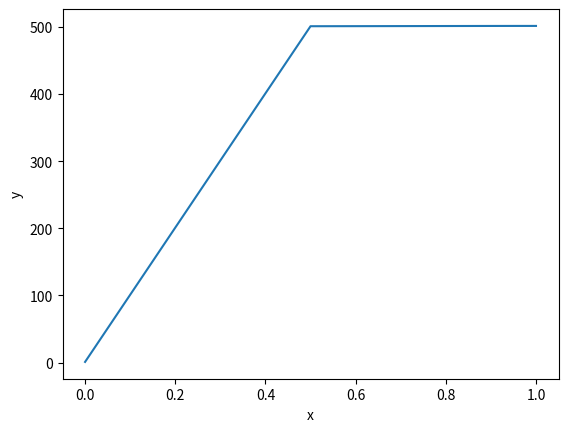

Python code for this plot:
#! /usr/bin/env python
"""

Numerically solves the Sturm-Liouville equation

        -( p y' )' + qy = f

where p, q, and f are all functions of x, on the interval 0 < x < 1 with the
boundary conditions

        y(0) = y_0
        y'(1) = 0

[redacted]

USAGE: python 1D_boundary_value_problem.py

"""
from __future__ import division, print_function
import matplotlib.pyplot as plt
import numpy as np


def p(x):
    if x > 0.5:
        return 1.0
    else:
        return 0.001
    #return 1


def q(x):
    return 0.0


def f(x):

    if x < .9:
        return 0.0
    else:
        return 10.0

    #return np.exp(-x**2)


def Adotx(size, x, diagonal, upper, lower):
    """
    Computes the matrix-vector product Ax, where A is given as three
    diagonal band vectors.
    """
    z = np.zeros(size)
    z[0] = diagonal[0]*x[0] + upper[0]*x[1]
    for i in range(1, n-1):
        z[i] = diagonal[i]*x[i] + upper[i]*x[i+1] + lower[i-1]*x[i-1]
    z[n-1] = diagonal[n-1]*x[n-1] + lower[n-2]*x[n-2]
    return z


def residual(size, x, diagonal, upper, lower, b):
    """
    Computes the matrix-vector product Ax, where A is given as three
    diagonal band vectors.
    """
    res = np.abs(b - Adotx(size, x, diagonal, upper, lower))
    return res


def BICGSTAB(size, diagonal, upper, lower, b):
    """
    For a tridiagonal matrix, this function takes in the size (i.e. number
    of rows in the square matrix), the vector b, and the three vectors
    corresponding to the diagonal, upper diagonal row, and lower diagonal row
    of the matrix. It returns the approximation x, as well as the number of
    BICGSTAB iterations that were performed.
    """
    k = 0
    x = np.zeros(size)
    r = b - Adotx(size, x, diagonal, upper, lower)
    rhat = r.copy()
    rho0, alpha, omega = 1, 1, 1
    v, p = np.zeros(size), np.zeros(size)
    TOL = TOLfactor * np.mean(residual(n, x, D, U, L, b))
    while np.mean(residual(n, x, D, U, L, b)) > TOL:
        k += 1
        rho1 = np.dot(rhat, r)
        beta = (rho1/rho0)*(alpha/omega)
        p = r + beta*(p - omega*v)
        v = Adotx(size, p, diagonal, upper, lower)
        alpha = rho1/np.dot(rhat, v)
        h = x + alpha*p
        if np.mean(residual(n, h, D, U, L, b)) < TOL:
            return h, k
        s = r - alpha*v
        t = Adotx(size, s, diagonal, upper, lower)
        omega = np.dot(t, s)/np.dot(t, t)
        x = h + omega*s
        if np.mean(residual(n, x, D, U, L, b)) < TOL:
            return x, k
        r = s - omega*t
        rho0 = rho1
    return x, k


##################################################################
#                              MAIN
##################################################################

# Set the number of intervals
n = 100     # Number of intervals
h = 1/n     # Interval width
y0 = 1      # Left boundary condition

TOLfactor = 1e-7  # Error tolerance for BICGSTAB method

# Define the domain
x = np.linspace(0, 1, n+1)

# Define the b-vector
b = [0.5*h*f((x[0]+x[1])/2) + 0.5*h*f((x[1]+x[2])/2) + \
     (y0/h)*p((x[0]+x[1])/2) - (y0*h/6)*q((x[0]+x[1])/2)]  # The b-vector containing the first element

for i in range(2, n):
    b += [0.5*h*f((x[i-1]+x[i])/2) + 0.5*h*f((x[i]+x[i+1])/2)]

b += [0.5*h*f((x[n-1]+x[n])/2)]  # Add last element in b

# Define the diagonal elements of A
D = []
for i in range(1, n):
    a1 = (1/h)*p((x[i-1]+x[i])/2)
    a2 = (1/h)*p((x[i]+x[i+1])/2)
    a3 = (h/3)*q((x[i-1]+x[i])/2)
    a4 = (h/3)*q((x[i]+x[i+1])/2)
    D += [a1 + a2 + a3 + a4]

D += [(1/h)*p((x[n-1]+x[n])/2) + (h/3)*q((x[n-1]+x[n])/2)]  # Last diagonal element

# Define the off-diagonal elements of A
U, L = [], []
for i in range(1, n):
    a1 = (-1/h)*p((x[i]+x[i+1])/2) + (h/6)*q((x[i]+x[i+1])/2)
    U += [a1]
    L += [a1]


# Compute the coefficients using the BICGSTAB algorithm for a sparse matrix system
y = BICGSTAB(n, D, U, L, b)[0]
y = np.hstack(([y0], y))  # Insert y0 as first element


#
# NOTE: Be mindful of the plotting scale. Python automatically scales the plots
# so that an effectively horizontal line looks nothing like a horizontal line.
#
plt.plot(x, y)
plt.xlabel("x")
plt.ylabel("y")
plt.show()
